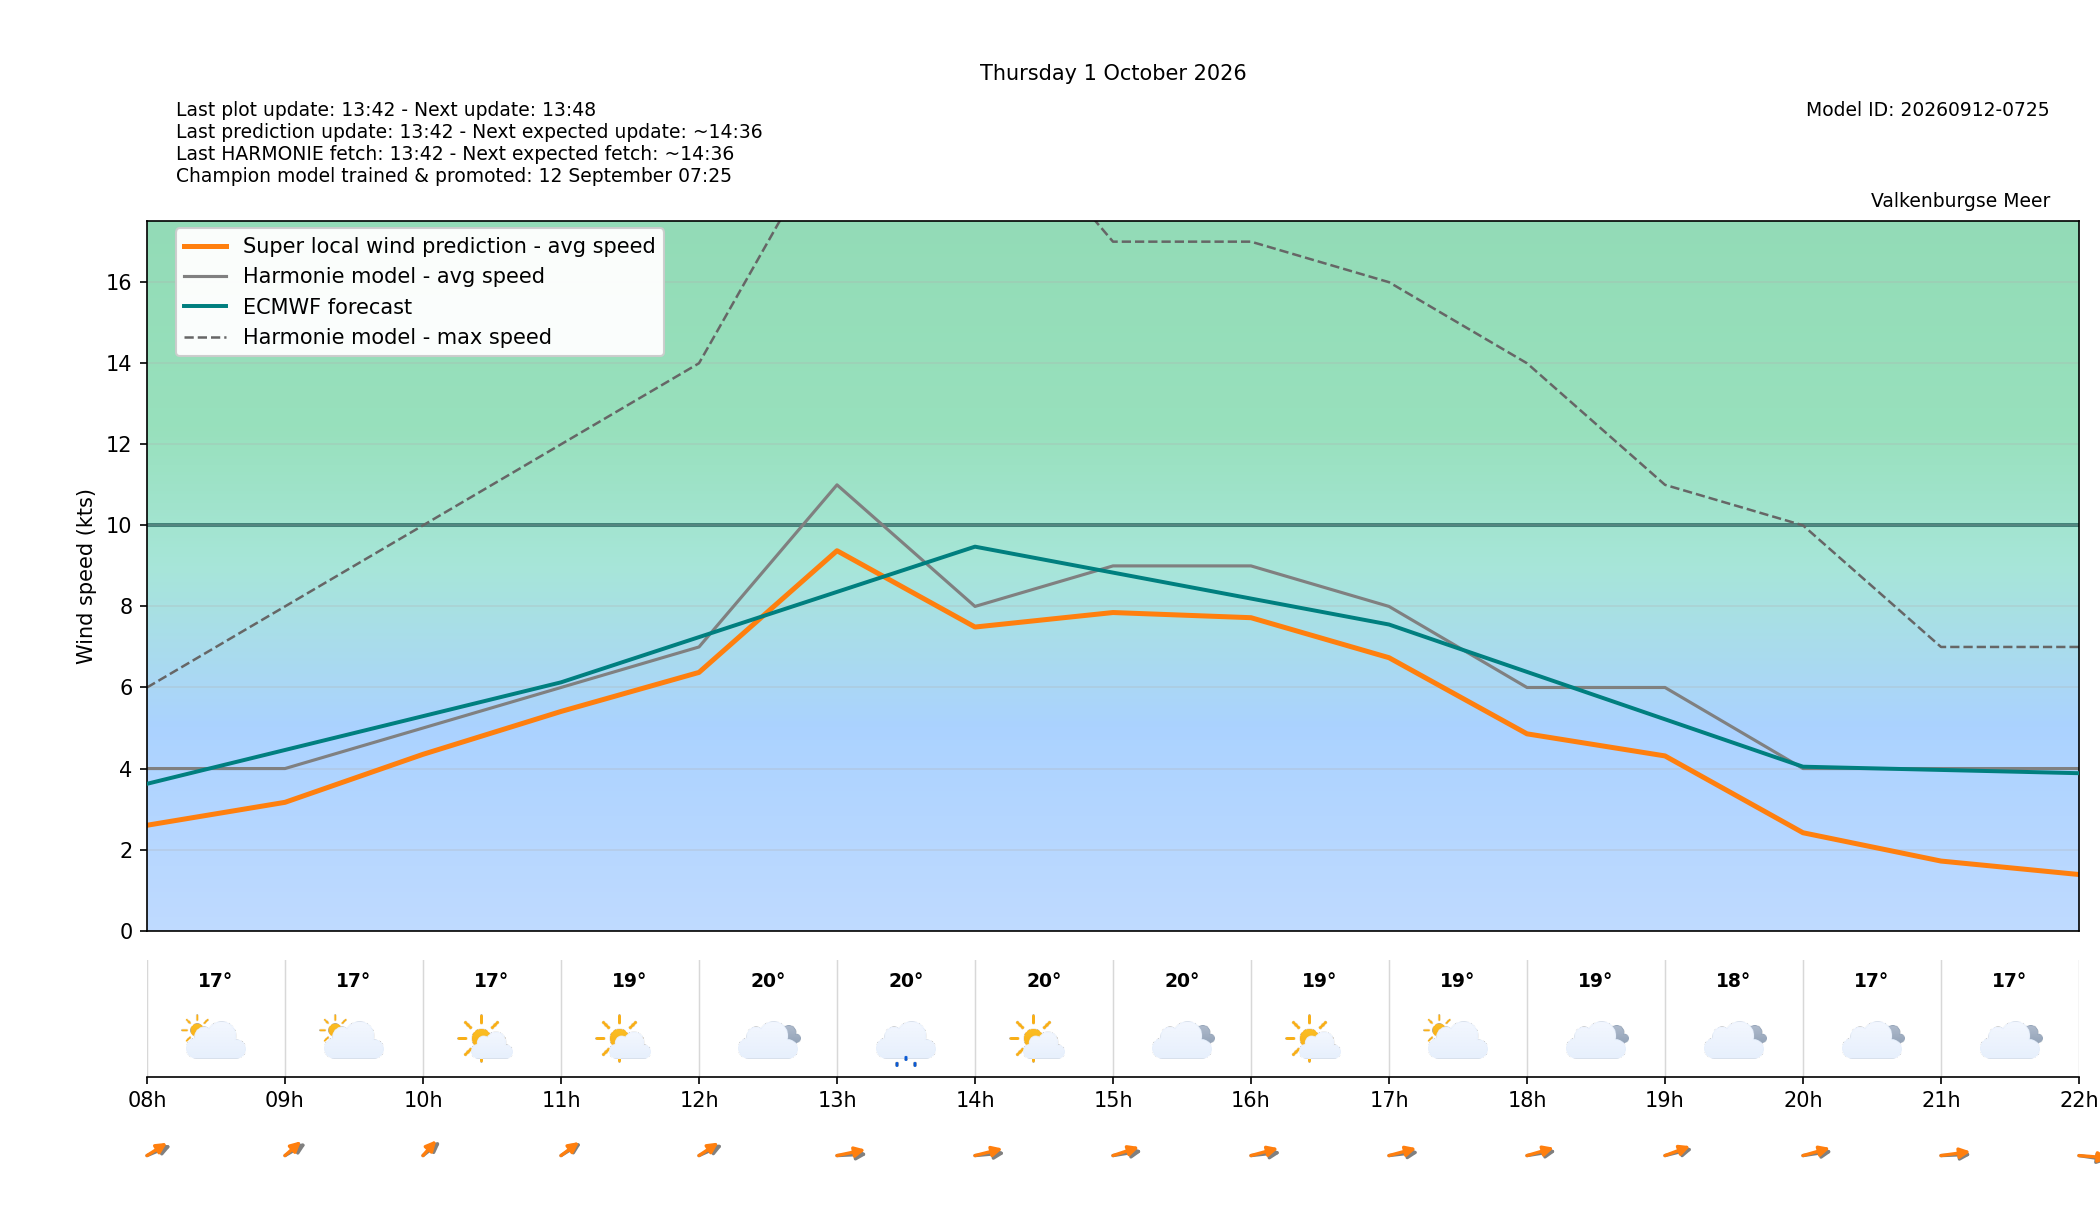

The file beside this chart, header and first rows:
target_time_utc, target_time_local, hour_utc, hour_local, forecast_wind_speed, forecast_wind_min, forecast_wind_max, lstm_pred_wind_speed, delta_speed_lstm_minus_forecast, forecast_wind_dir_deg, lstm_pred_wind_dir_deg, delta_dir_lstm_minus_forecast, forecast_temperature_c, weather_code, weather_source, is_daylight
2026-09-30T22:00:00Z, 2026-10-01T00:00:00+0200, 22, 00, 6.0, 6.0, 10.0, 2.855, -3.145, 176.0, 170.5, -5.51, 18.85, 1, knmi_p1, False
2026-09-30T23:00:00Z, 2026-10-01T01:00:00+0200, 23, 01, 5.0, 5.0, 10.0, 2.859, -2.141, 184.0, 178.3, -5.714, 18.7, 2, knmi_p1, False
2026-10-01T00:00:00Z, 2026-10-01T02:00:00+0200, 00, 02, 4.0, 4.0, 8.0, 1.228, -2.772, 164.0, 157.1, -6.895, 18.54, 3, knmi_p1, False
2026-10-01T01:00:00Z, 2026-10-01T03:00:00+0200, 01, 03, 4.0, 4.0, 7.0, 1.087, -2.913, 160.0, 152.8, -7.166, 18.74, 3, knmi_p1, False
2026-10-01T02:00:00Z, 2026-10-01T04:00:00+0200, 02, 04, 4.0, 4.0, 9.0, 2.071, -1.929, 192.0, 184.3, -7.691, 18.74, 51, knmi_p1, False
2026-10-01T03:00:00Z, 2026-10-01T05:00:00+0200, 03, 05, 8.0, 8.0, 33.0, 6.534, -1.466, 289.0, 279.4, -9.583, 18.71, 61, knmi_p1, False
2026-10-01T04:00:00Z, 2026-10-01T06:00:00+0200, 04, 06, 5.0, 5.0, 15.0, 3.061, -1.939, 292.0, 284.3, -7.694, 18.21, 51, knmi_p1, False
2026-10-01T05:00:00Z, 2026-10-01T07:00:00+0200, 05, 07, 3.0, 3.0, 9.0, 1.731, -1.269, 251.0, 241, -10.05, 16.56, 53, knmi_p1, False
2026-10-01T06:00:00Z, 2026-10-01T08:00:00+0200, 06, 08, 4.0, 4.0, 6.0, 2.601, -1.399, 233.0, 221.3, -11.72, 16.77, 2, knmi_p1, True
2026-10-01T07:00:00Z, 2026-10-01T09:00:00+0200, 07, 09, 4.0, 4.0, 8.0, 3.167, -0.8334, 224.0, 212.2, -11.84, 16.96, 2, knmi_p1, True
2026-10-01T08:00:00Z, 2026-10-01T10:00:00+0200, 08, 10, 5.0, 5.0, 10.0, 4.351, -0.649, 215.0, 206, -8.975, 17.23, 1, knmi_p1, True
2026-10-01T09:00:00Z, 2026-10-01T11:00:00+0200, 09, 11, 6.0, 6.0, 12.0, 5.408, -0.5915, 222.0, 216.8, -5.223, 18.78, 1, knmi_p1, True
2026-10-01T10:00:00Z, 2026-10-01T12:00:00+0200, 10, 12, 7.0, 7.0, 14.0, 6.372, -0.6277, 231.0, 219.9, -11.08, 19.58, 3, knmi_p1, True
2026-10-01T11:00:00Z, 2026-10-01T13:00:00+0200, 11, 13, 11.0, 11.0, 20.0, 9.375, -1.625, 265.0, 249.4, -15.6, 19.68, 51, knmi_p1, True
2026-10-01T12:00:00Z, 2026-10-01T14:00:00+0200, 12, 14, 8.0, 8.0, 21.0, 7.492, -0.5085, 261.0, 245.6, -15.37, 19.96, 1, knmi_p1, True
2026-10-01T13:00:00Z, 2026-10-01T15:00:00+0200, 13, 15, 9.0, 9.0, 17.0, 7.849, -1.151, 254.0, 239.4, -14.56, 19.54, 3, knmi_p1, True
2026-10-01T14:00:00Z, 2026-10-01T16:00:00+0200, 14, 16, 9.0, 9.0, 17.0, 7.722, -1.278, 259.0, 244.1, -14.85, 19.3, 1, knmi_p1, True
2026-10-01T15:00:00Z, 2026-10-01T17:00:00+0200, 15, 17, 8.0, 8.0, 16.0, 6.735, -1.265, 258.0, 244.2, -13.77, 18.96, 2, knmi_p1, True
2026-10-01T16:00:00Z, 2026-10-01T18:00:00+0200, 16, 18, 6.0, 6.0, 14.0, 4.856, -1.144, 254.0, 242.5, -11.49, 18.67, 3, knmi_p1, True
2026-10-01T17:00:00Z, 2026-10-01T19:00:00+0200, 17, 19, 6.0, 6.0, 11.0, 4.311, -1.689, 246.0, 236.2, -9.824, 18.24, 3, knmi_p1, True
2026-10-01T18:00:00Z, 2026-10-01T20:00:00+0200, 18, 20, 4.0, 4.0, 10.0, 2.416, -1.584, 255.0, 243.2, -11.83, 17.34, 3, knmi_p1, False
2026-10-01T19:00:00Z, 2026-10-01T21:00:00+0200, 19, 21, 4.0, 4.0, 7.0, 1.717, -2.283, 266.0, 256.2, -9.777, 17.34, 3, knmi_p1, False
2026-10-01T20:00:00Z, 2026-10-01T22:00:00+0200, 20, 22, 4.0, 4.0, 7.0, 1.385, -2.615, 285.0, 277.9, -7.149, 17.31, 1, knmi_p1, False
2026-10-01T21:00:00Z, 2026-10-01T23:00:00+0200, 21, 23, 2.0, 2.0, 6.0, 0.2097, -1.79, 250.0, 241.8, -8.154, 16.02, 0, knmi_p1, False
